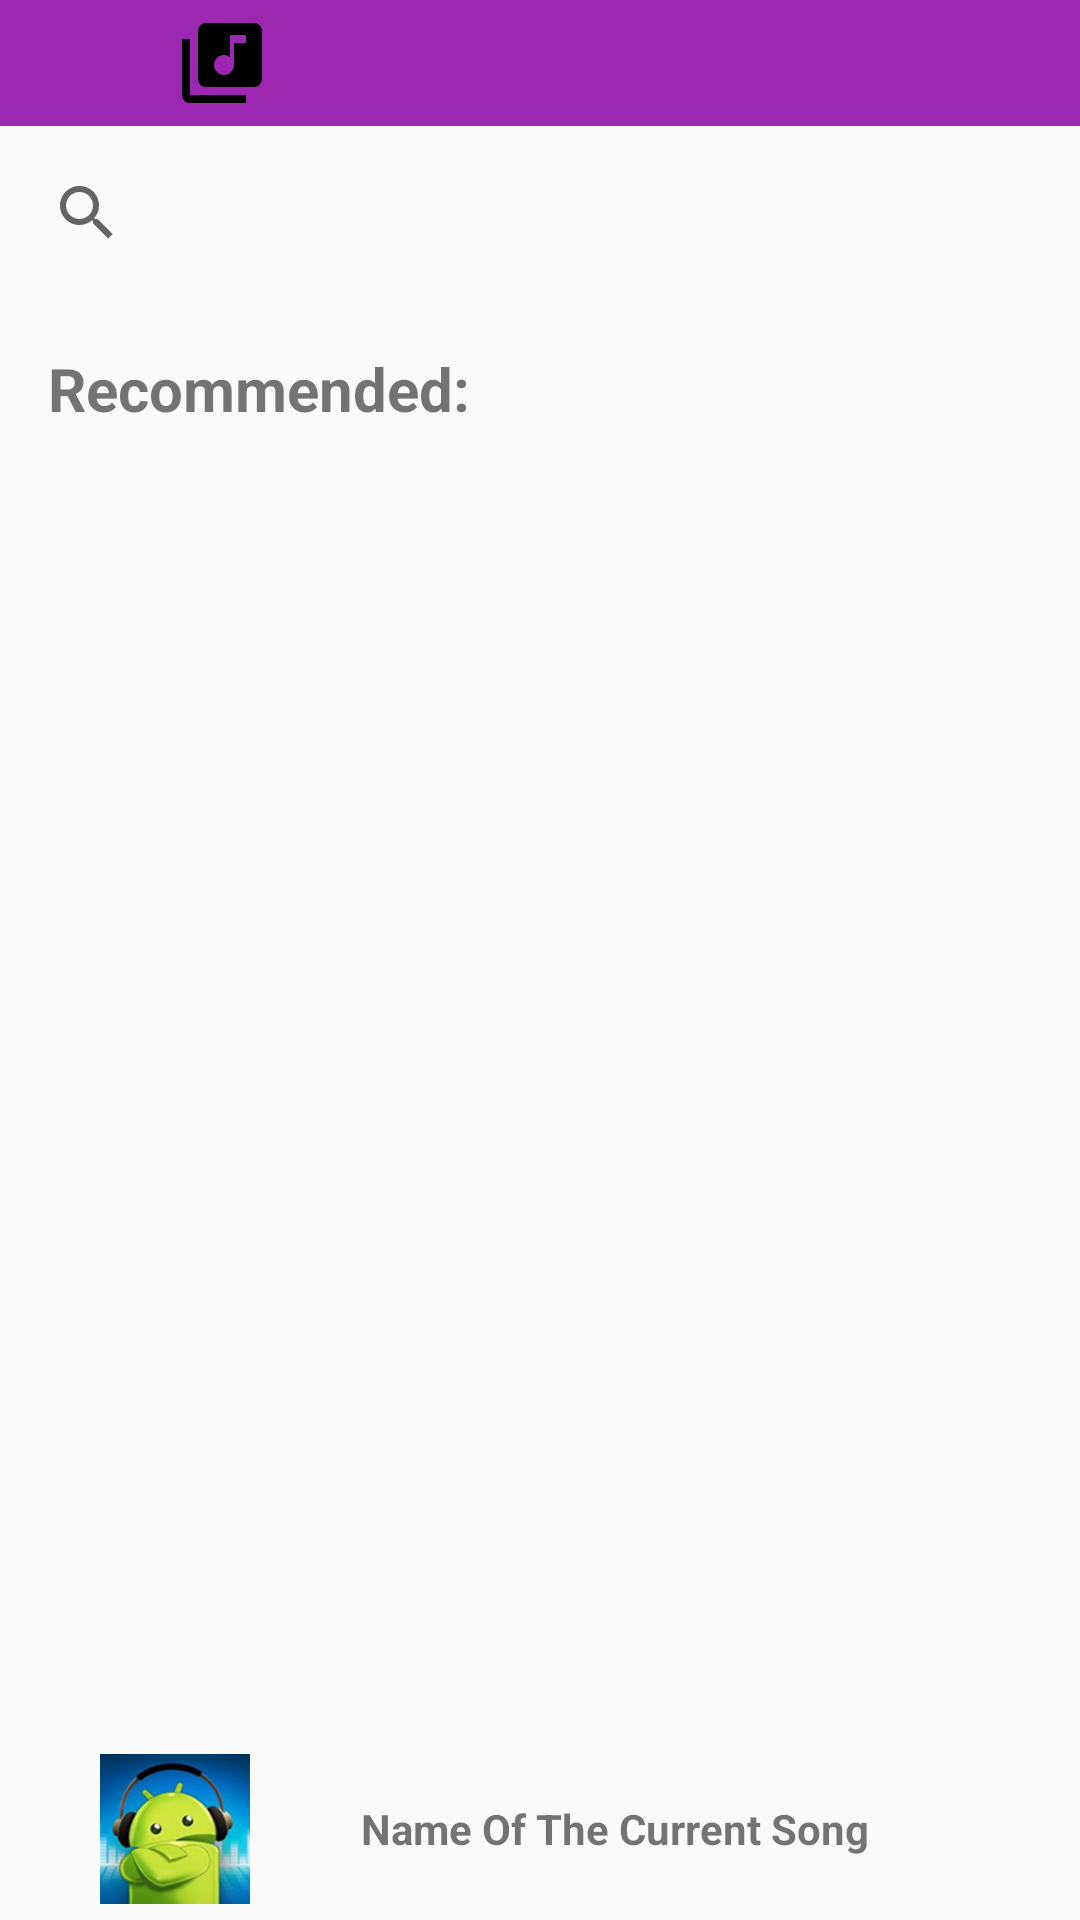

Reconstruct the res/layout file that produces this screen, plus the resources it refers to.
<!-- AndroidManifest.xml: application theme AppTheme -->
<!-- res/layout/activity_search.xml -->
<?xml version="1.0" encoding="utf-8"?>
<LinearLayout
    xmlns:android="http://schemas.android.com/apk/res/android"
    xmlns:app="http://schemas.android.com/apk/res-auto"
    xmlns:tools="http://schemas.android.com/tools"
    android:layout_width="match_parent"
    android:layout_height="match_parent"
    android:orientation="vertical"
    tools:context=".SearchActivity" >

    <LinearLayout
        android:layout_width="match_parent"
        android:layout_height="wrap_content"
        android:padding="@dimen/song_list_navbar_padding"
        android:background="@color/colorPrimaryDark" >

        <ImageView
            android:layout_width="wrap_content"
            android:layout_height="wrap_content"
            android:layout_weight="1"
            android:id="@+id/library"
            android:src="@drawable/ic_library_music" />

        <ImageView
            android:layout_width="wrap_content"
            android:layout_height="wrap_content"
            android:layout_weight="1"
            android:id="@+id/browse"
            android:src="@drawable/ic_music_note" />

        <ImageView
            android:layout_width="wrap_content"
            android:layout_height="wrap_content"
            android:layout_weight="1"
            android:id="@+id/search"
            android:src="@drawable/ic_search" />

    </LinearLayout>

    <SearchView
        android:layout_width="match_parent"
        android:layout_height="wrap_content"
        android:layout_margin="@dimen/activity_search_search_view_margin"
        android:background="@drawable/rounded_corners"
        android:queryHint="@string/search_song"
        android:inputType="text" >
    </SearchView>

    <TextView
        android:layout_width="match_parent"
        android:layout_height="wrap_content"
        android:padding="@dimen/song_list_sub_category_padding"
        android:text="@string/recommended"
        android:textStyle="bold"
        android:textSize="20sp" />

    <ListView
        android:layout_width="fill_parent"
        android:layout_height="0dp"
        android:layout_weight="1"
        android:id="@+id/song_list"/>

    <LinearLayout
        android:layout_width="match_parent"
        android:layout_height="wrap_content"
        android:layout_marginTop="@dimen/song_list_now_playing_marginTop"
        android:layout_marginRight="@dimen/song_list_now_playing_marginRight"
        android:layout_marginLeft="@dimen/song_list_now_playing_marginLeft"
        android:layout_marginBottom="@dimen/song_list_now_playing_marginBottom"
        android:padding="@dimen/song_list_now_playing_padding"
        android:orientation="horizontal"
        android:background="@drawable/rounded_corners" >

        <ImageView
            android:layout_width="@dimen/song_list_now_playing_song_image_width"
            android:layout_height="@dimen/song_list_now_playing_song_image_height"
            android:layout_weight="1"
            android:layout_gravity="center_vertical"
            android:src="@drawable/default_song_image" />

        <TextView
            android:layout_width="wrap_content"
            android:layout_height="wrap_content"
            android:layout_weight="1"
            android:layout_gravity="center_vertical"
            android:text="@string/name_of_the_current_song"
            android:textStyle="bold"
            android:textAlignment="center" />

        <ImageView
            android:layout_width="wrap_content"
            android:layout_height="wrap_content"
            android:layout_weight="1"
            android:layout_gravity="center_vertical"
            android:src="@drawable/ic_play_arrow" />

    </LinearLayout>

</LinearLayout>
<!-- resources referenced by this layout -->
<resources>
  <color name="colorPrimaryDark">#9C27B0</color>
  <dimen name="activity_search_search_view_margin">5dp</dimen>
  <dimen name="song_list_navbar_padding">5dp</dimen>
  <dimen name="song_list_now_playing_marginBottom">-5dp</dimen>
  <dimen name="song_list_now_playing_marginLeft">5dp</dimen>
  <dimen name="song_list_now_playing_marginRight">5dp</dimen>
  <dimen name="song_list_now_playing_marginTop">5dp</dimen>
  <dimen name="song_list_now_playing_padding">10dp</dimen>
  <dimen name="song_list_now_playing_song_image_height">50dp</dimen>
  <dimen name="song_list_now_playing_song_image_width">50dp</dimen>
  <dimen name="song_list_sub_category_padding">16dp</dimen>
  <!-- drawable default_song_image: png bitmap (drawable-hdpi, 21173 bytes) -->
  <!-- drawable ic_library_music (drawable-anydpi) -->
  <vector xmlns:android="http://schemas.android.com/apk/res/android"
          android:width="32dp"
          android:height="32dp"
          android:viewportWidth="24.0"
          android:viewportHeight="24.0">
      <path
          android:fillColor="#FF000000"
          android:pathData="M20,2L8,2c-1.1,0 -2,0.9 -2,2v12c0,1.1 0.9,2 2,2h12c1.1,0 2,-0.9 2,-2L22,4c0,-1.1 -0.9,-2 -2,-2zM18,7h-3v5.5c0,1.38 -1.12,2.5 -2.5,2.5S10,13.88 10,12.5s1.12,-2.5 2.5,-2.5c0.57,0 1.08,0.19 1.5,0.51L14,5h4v2zM4,6L2,6v14c0,1.1 0.9,2 2,2h14v-2L4,20L4,6z"/>
  </vector>
  <string name="name_of_the_current_song">Name Of The Current Song</string>
  <string name="recommended">Recommended:</string>
  <string name="search_song">Search Song</string>
  <style name="AppTheme" parent="Theme.AppCompat.Light.DarkActionBar">
          
          <item name="colorPrimary">#9C27B0</item>
          <item name="colorPrimaryDark">#9C27B0</item>
          <item name="colorAccent">#FFEB3B</item>
      </style>
</resources>
